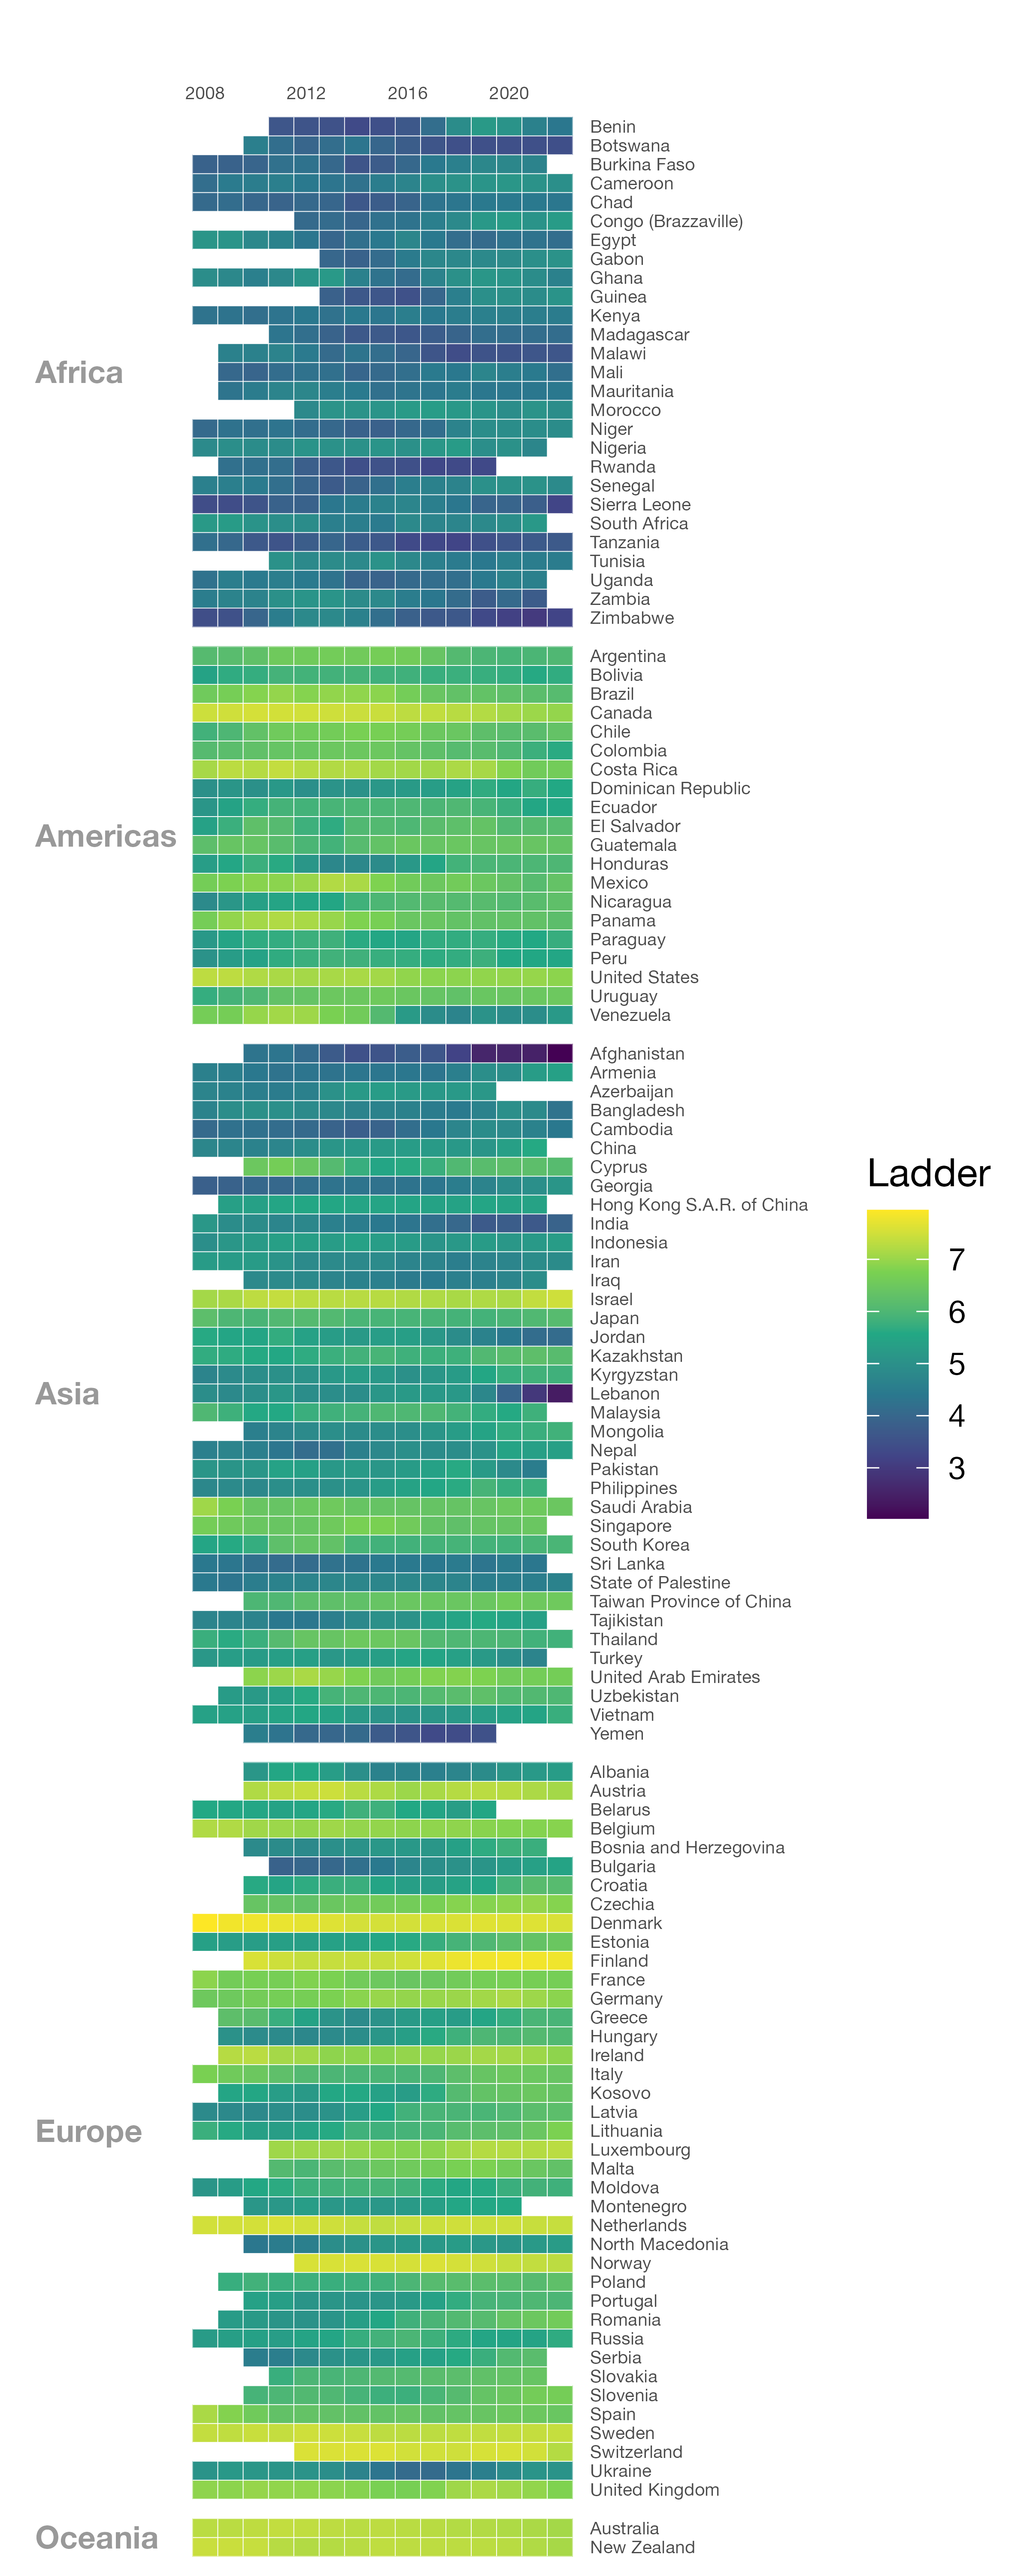

Recreate this plot in R.
library(tidyverse)
library(ggtext)
library(here)

base_path <- here("2023", "23")

#' Source: UN World Happiness Report 2023
#' https://worldhappiness.report/ed/2023/#appendices-and-data
#' Download "Data for Table 2"

table_url <- "https://happiness-report.s3.amazonaws.com/2023/DataForTable2.1WHR2023.xls"
table_file <- here(base_path, "DataForTable2.1WHR2023.xls")
download.file(table_url, destfile = table_file)

df <- readxl::read_xls(table_file, .name_repair = janitor::make_clean_names)

# the published life ladder score is calculated as the average of the last 3 years/waves
df_prep <- df %>% 
  group_by(country_name) %>% 
  mutate(life_ladder_rolling = zoo::rollmean(life_ladder, k = 3, align = "right", fill = NA)) %>% 
  ungroup() 


df_prep %>% 
  filter(!is.na(life_ladder_rolling)) %>% 
  count(country_name) %>% 
  arrange(n)

show_country_threshold <- 10

df_plot <- df_prep %>% 
  filter(!is.na(life_ladder_rolling)) %>% 
  add_count(country_name, name = "years_available") %>% 
  filter(years_available >= show_country_threshold) %>% 
  group_by(country_name) %>% 
  complete(year = min(year):max(year)) %>% 
  fill(life_ladder_rolling, .direction = "down") %>% 
  ungroup() %>% 
  filter(!is.na(life_ladder_rolling)) %>% 
  # add continent information
  mutate(
    country_name = ifelse(country_name == "Turkiye", "Turkey", country_name),
    continent = countrycode::countrycode(
      country_name, origin = "country.name", destination = "continent"),
    continent = ifelse(country_name == "Kosovo", "Europe", continent)) %>% 
  arrange(continent, desc(country_name), year) %>% 
  mutate(country_name = fct_inorder(country_name))

df_plot %>% 
  ggplot(aes(year, country_name)) +
  geom_tile(aes(fill = life_ladder_rolling),
            height = 1, col = "white") +
  # geom_text(aes(label = scales::number(life_ladder_rolling, accuracy = 0.1)),
  #           col = "white", size = 2) +
  scale_x_continuous(position = "top") +
  scale_y_discrete(position = "right") +
  scale_fill_viridis_c(option = "D") +
  # coord_equal() +
  coord_cartesian(expand = FALSE) +
  facet_grid(rows = vars(continent), scales = "free_y", space = "free_y", switch = "y") +
  labs(
    title = "",
    x = NULL, y = NULL,
    fill = "Ladder"
  ) +
  theme_minimal(base_family = "Helvetica Neue") +
  theme(
    plot.background = element_rect(color = "white", fill = "white"),
    legend.position = "right",
    axis.text = element_text(size = 5),
    axis.text.x = element_text(color = "grey30"),
    panel.grid = element_blank(),
    strip.text.y.left = element_text(face = "bold", color = "grey60", angle = 0, hjust = 0)
  )
ggsave(here(base_path, "23-tiles-un-world-happiness.png"), width = 4, height = 10, dpi = 600)
